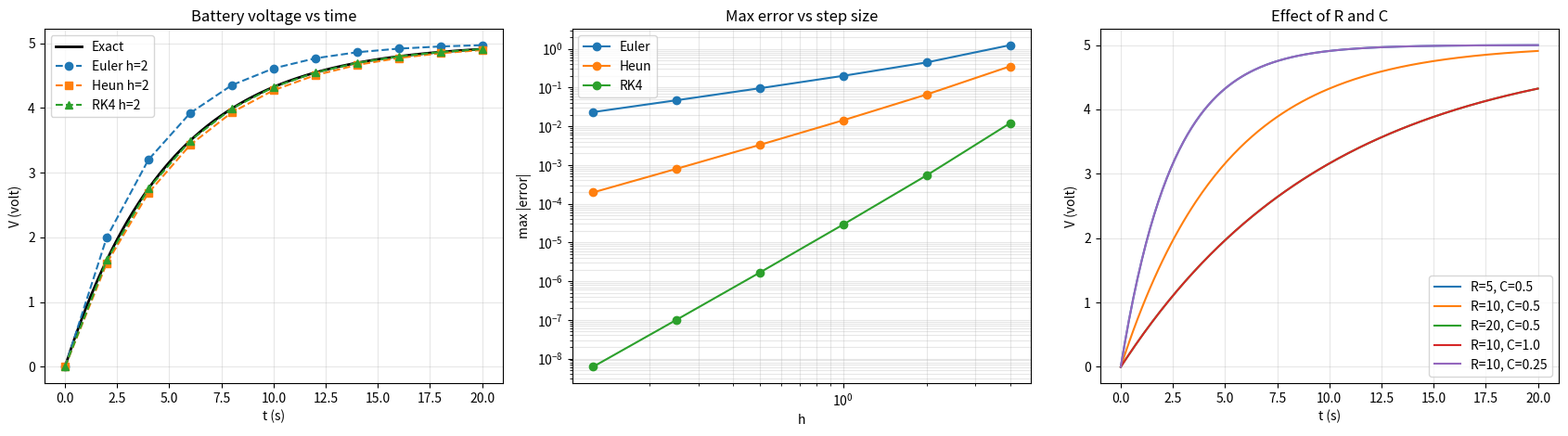

Here is the Python script that generated this plot: (Note: this script raises an exception after producing the figure.)
"""
Math 3 Project 3 - Battery Charging (RC model)
Part 1: Mathematical model
Part 2: Numerical solution (Euler, Heun, RK4)
Part 3: Programming in Python (every step is printed)
Part 4: Experiment (step-size study + changing R and C)
"""
import numpy as np
import matplotlib
matplotlib.use("Agg")
import matplotlib.pyplot as plt
 
# ----------------------------------------------------------------------
# PART 1 - MATHEMATICAL MODEL
# ----------------------------------------------------------------------
Vs, R, C, V0 = 5.0, 10.0, 0.5, 0.0      # source V, ohm, farad, initial V
tau = R * C
T_END = 20.0
 
 
def f(t, V, R=R, C=C, Vs=Vs):
    """dV/dt = (Vs - V) / (R*C)"""
    return (Vs - V) / (R * C)
 
 
def exact(t, R=R, C=C, Vs=Vs, V0=V0):
    """V(t) = Vs - (Vs - V0) * exp(-t / RC)"""
    return Vs - (Vs - V0) * np.exp(-t / (R * C))
 
 
print("=" * 70)
print("PART 1: MATHEMATICAL MODEL")
print("=" * 70)
print("Battery modelled as a capacitor charged through a resistor.")
print("Kirchhoff voltage law:  Vs = R*i + V,   i = C*dV/dt")
print("=> ODE:  dV/dt = (Vs - V) / (R*C),   V(0) = V0")
print(f"Parameters: Vs={Vs} V, R={R} ohm, C={C} F, V0={V0} V")
print(f"Time constant tau = R*C = {tau} s")
print("\nAnalytical solution (separation of variables):")
print("  dV/(Vs - V) = dt/(RC)")
print("  -ln|Vs - V| = t/(RC) + K")
print("  V(t) = Vs - (Vs - V0) * exp(-t/RC)")
print(f"  V(t) = {Vs} - {Vs - V0} * exp(-t/{tau})")
 
# ----------------------------------------------------------------------
# PART 2 - NUMERICAL METHODS (formulas)
# ----------------------------------------------------------------------
print("\n" + "=" * 70)
print("PART 2: NUMERICAL METHODS")
print("=" * 70)
print("Euler : V_{n+1} = V_n + h*f(t_n, V_n)                    (order 1)")
print("Heun  : k1=f(t_n,V_n); k2=f(t_n+h, V_n+h*k1)")
print("        V_{n+1} = V_n + h/2*(k1+k2)                      (order 2)")
print("RK4   : k1=f(t,V); k2=f(t+h/2,V+h/2*k1); k3=f(t+h/2,V+h/2*k2)")
print("        k4=f(t+h,V+h*k3); V_{n+1}=V_n+h/6*(k1+2k2+2k3+k4) (order 4)")
 
 
# ----------------------------------------------------------------------
# PART 3 - PROGRAMMING (every step printed when verbose=True)
# ----------------------------------------------------------------------
def euler(h, verbose=False, R=R, C=C, Vs=Vs, V0=V0, T=T_END):
    n = int(round(T / h))
    t, V = np.zeros(n + 1), np.zeros(n + 1)
    V[0] = V0
    if verbose:
        print(f"{'n':>2} {'t_n':>6} {'V_n':>10} {'f(t_n,V_n)':>12} "
              f"{'V_n+1':>10} {'exact':>10} {'error':>10}")
    for i in range(n):
        slope = f(t[i], V[i], R, C, Vs)
        t[i + 1] = t[i] + h
        V[i + 1] = V[i] + h * slope
        if verbose:
            ex = exact(t[i + 1], R, C, Vs, V0)
            print(f"{i:>2} {t[i]:>6.2f} {V[i]:>10.5f} {slope:>12.5f} "
                  f"{V[i+1]:>10.5f} {ex:>10.5f} {abs(ex-V[i+1]):>10.2e}")
    return t, V
 
 
def heun(h, verbose=False, R=R, C=C, Vs=Vs, V0=V0, T=T_END):
    n = int(round(T / h))
    t, V = np.zeros(n + 1), np.zeros(n + 1)
    V[0] = V0
    if verbose:
        print(f"{'n':>2} {'t_n':>6} {'V_n':>10} {'k1':>10} {'k2':>10} "
              f"{'V_n+1':>10} {'exact':>10} {'error':>10}")
    for i in range(n):
        k1 = f(t[i], V[i], R, C, Vs)
        k2 = f(t[i] + h, V[i] + h * k1, R, C, Vs)
        t[i + 1] = t[i] + h
        V[i + 1] = V[i] + h / 2 * (k1 + k2)
        if verbose:
            ex = exact(t[i + 1], R, C, Vs, V0)
            print(f"{i:>2} {t[i]:>6.2f} {V[i]:>10.5f} {k1:>10.5f} {k2:>10.5f} "
                  f"{V[i+1]:>10.5f} {ex:>10.5f} {abs(ex-V[i+1]):>10.2e}")
    return t, V
 
 
def rk4(h, verbose=False, R=R, C=C, Vs=Vs, V0=V0, T=T_END):
    n = int(round(T / h))
    t, V = np.zeros(n + 1), np.zeros(n + 1)
    V[0] = V0
    if verbose:
        print(f"{'n':>2} {'t_n':>6} {'V_n':>9} {'k1':>9} {'k2':>9} {'k3':>9} "
              f"{'k4':>9} {'V_n+1':>9} {'exact':>9} {'error':>9}")
    for i in range(n):
        k1 = f(t[i], V[i], R, C, Vs)
        k2 = f(t[i] + h / 2, V[i] + h / 2 * k1, R, C, Vs)
        k3 = f(t[i] + h / 2, V[i] + h / 2 * k2, R, C, Vs)
        k4 = f(t[i] + h, V[i] + h * k3, R, C, Vs)
        t[i + 1] = t[i] + h
        V[i + 1] = V[i] + h / 6 * (k1 + 2 * k2 + 2 * k3 + k4)
        if verbose:
            ex = exact(t[i + 1], R, C, Vs, V0)
            print(f"{i:>2} {t[i]:>6.2f} {V[i]:>9.5f} {k1:>9.5f} {k2:>9.5f} "
                  f"{k3:>9.5f} {k4:>9.5f} {V[i+1]:>9.5f} {ex:>9.5f} "
                  f"{abs(ex-V[i+1]):>9.2e}")
    return t, V
 
 
print("\n" + "=" * 70)
print("PART 3: STEP-BY-STEP SOLUTION (h = 2 s)")
print("=" * 70)
H = 2.0
print("\n--- Euler ---")
t_e, V_e = euler(H, verbose=True)
print("\n--- Heun (improved Euler) ---")
t_h, V_h = heun(H, verbose=True)
print("\n--- Runge-Kutta 4 ---")
t_r, V_r = rk4(H, verbose=True)
 
# ----------------------------------------------------------------------
# PART 4 - EXPERIMENT
# ----------------------------------------------------------------------
print("\n" + "=" * 70)
print("PART 4: EXPERIMENTS")
print("=" * 70)
 
# Experiment A: effect of step size on the error at t = T_END
print("\nExperiment A: max error vs step size h")
print(f"{'h':>8} {'Euler':>12} {'Heun':>12} {'RK4':>12}")
steps = [4.0, 2.0, 1.0, 0.5, 0.25, 0.125]
errs = {"Euler": [], "Heun": [], "RK4": []}
for h in steps:
    row = []
    for name, method in (("Euler", euler), ("Heun", heun), ("RK4", rk4)):
        t, V = method(h)
        e = np.max(np.abs(V - exact(t)))
        errs[name].append(e)
        row.append(e)
    print(f"{h:>8.3f} {row[0]:>12.3e} {row[1]:>12.3e} {row[2]:>12.3e}")
 
print("\nObserved order of convergence (error ratio when h is halved):")
for name in errs:
    ratios = [errs[name][i] / errs[name][i + 1] for i in range(len(steps) - 1)]
    p = np.log2(ratios[-1])
    print(f"  {name:6s}: last ratio = {ratios[-1]:.2f}  =>  order ~ {p:.2f}")
 
# Experiment B: change R and C -> charging time
print("\nExperiment B: effect of R and C (time to reach 95% of Vs = 3*tau)")
print(f"{'R':>6} {'C':>6} {'tau':>8} {'t_95% (s)':>11} {'V(T) RK4':>10}")
cases = [(5, 0.5), (10, 0.5), (20, 0.5), (10, 1.0), (10, 0.25)]
curves = {}
for Rv, Cv in cases:
    t, V = rk4(0.1, R=Rv, C=Cv, T=T_END)
    curves[(Rv, Cv)] = (t, V)
    print(f"{Rv:>6} {Cv:>6} {Rv*Cv:>8.2f} {3*Rv*Cv:>11.2f} {V[-1]:>10.4f}")
 
# Plots
fig, ax = plt.subplots(1, 3, figsize=(17, 4.8))
 
tt = np.linspace(0, T_END, 400)
ax[0].plot(tt, exact(tt), "k", lw=2, label="Exact")
ax[0].plot(t_e, V_e, "o--", label="Euler h=2")
ax[0].plot(t_h, V_h, "s--", label="Heun h=2")
ax[0].plot(t_r, V_r, "^--", label="RK4 h=2")
ax[0].set(title="Battery voltage vs time", xlabel="t (s)", ylabel="V (volt)")
ax[0].legend(); ax[0].grid(alpha=0.3)
 
for name, e in errs.items():
    ax[1].loglog(steps, e, "o-", label=name)
ax[1].set(title="Max error vs step size", xlabel="h", ylabel="max |error|")
ax[1].legend(); ax[1].grid(alpha=0.3, which="both")
 
for (Rv, Cv), (t, V) in curves.items():
    ax[2].plot(t, V, label=f"R={Rv}, C={Cv}")
ax[2].set(title="Effect of R and C", xlabel="t (s)", ylabel="V (volt)")
ax[2].legend(); ax[2].grid(alpha=0.3)
 
plt.tight_layout()
plt.savefig("/mnt/user-data/outputs/battery_charging_results.png", dpi=130)
print("\nPlot saved: battery_charging_results.png")
 
